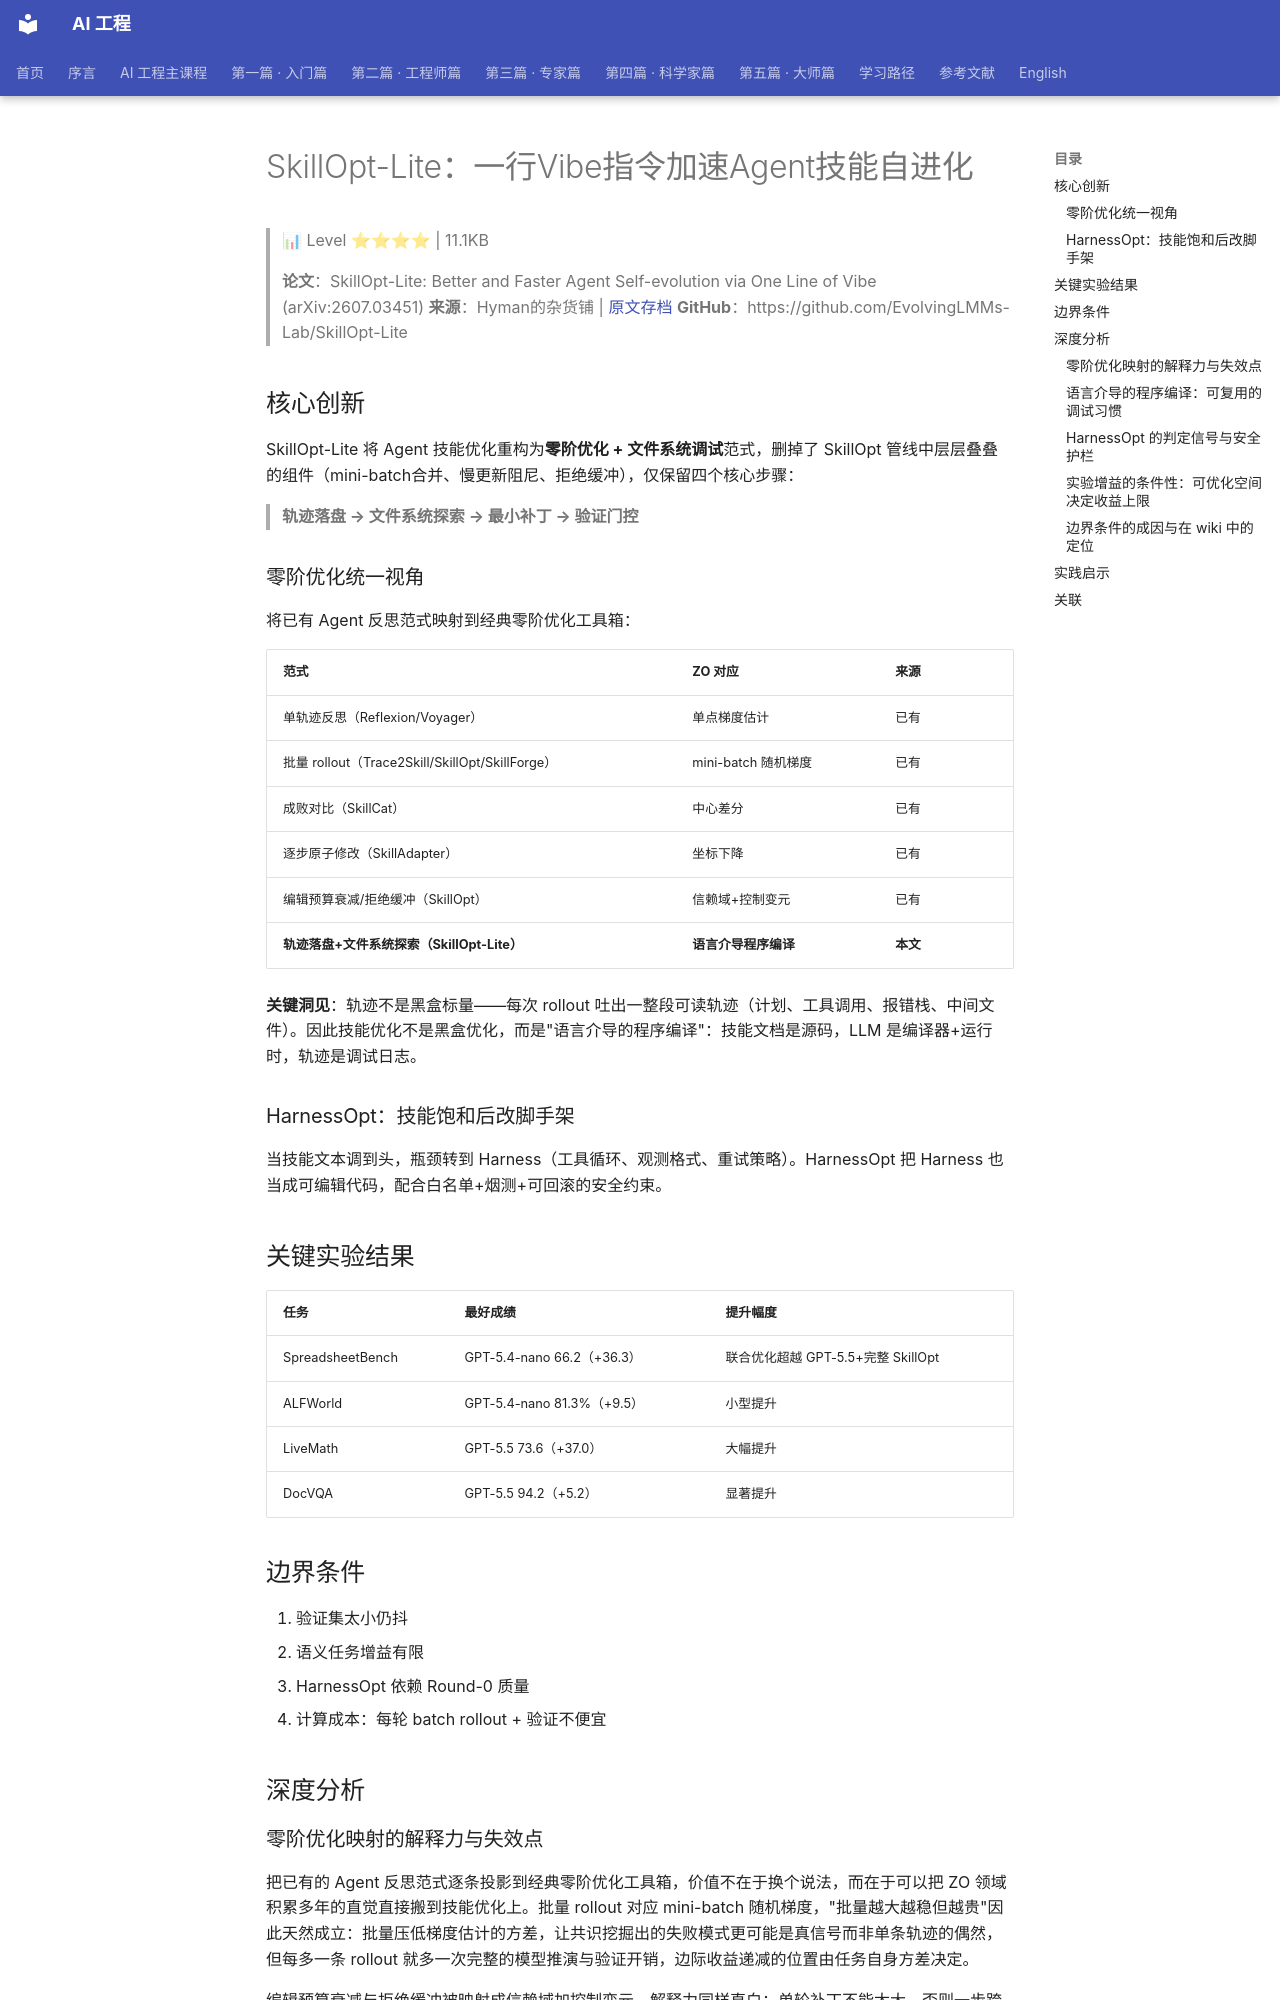

repository: QianJinGuo/wiki-book · page: ch04/295-skillopt-lite-vibe-agent.html · generator: mkdocs

# SkillOpt-Lite：一行Vibe指令加速Agent技能自进化

> 📊 Level ⭐⭐⭐⭐ | 11.1KB

> **论文**：SkillOpt-Lite: Better and Faster Agent Self-evolution via One Line of Vibe (arXiv:2607.03451)
> **来源**：Hyman的杂货铺 | [原文存档](https://mp.weixin.qq.com/s/XAz5KdMMKCVqGTLtw9Nv0w)
> **GitHub**：https://github.com/EvolvingLMMs-Lab/SkillOpt-Lite

## 核心创新

SkillOpt-Lite 将 Agent 技能优化重构为**零阶优化 + 文件系统调试**范式，删掉了 SkillOpt 管线中层层叠叠的组件（mini-batch合并、慢更新阻尼、拒绝缓冲），仅保留四个核心步骤：

> **轨迹落盘 → 文件系统探索 → 最小补丁 → 验证门控**

### 零阶优化统一视角

将已有 Agent 反思范式映射到经典零阶优化工具箱：

| 范式 | ZO 对应 | 来源 |
|------|---------|------|
| 单轨迹反思（Reflexion/Voyager） | 单点梯度估计 | 已有 |
| 批量 rollout（Trace2Skill/SkillOpt/SkillForge） | mini-batch 随机梯度 | 已有 |
| 成败对比（SkillCat） | 中心差分 | 已有 |
| 逐步原子修改（SkillAdapter） | 坐标下降 | 已有 |
| 编辑预算衰减/拒绝缓冲（SkillOpt） | 信赖域+控制变元 | 已有 |
| **轨迹落盘+文件系统探索（SkillOpt-Lite）** | **语言介导程序编译** | **本文** |

**关键洞见**：轨迹不是黑盒标量——每次 rollout 吐出一整段可读轨迹（计划、工具调用、报错栈、中间文件）。因此技能优化不是黑盒优化，而是"语言介导的程序编译"：技能文档是源码，LLM 是编译器+运行时，轨迹是调试日志。

### HarnessOpt：技能饱和后改脚手架

当技能文本调到头，瓶颈转到 Harness（工具循环、观测格式、重试策略）。HarnessOpt 把 Harness 也当成可编辑代码，配合白名单+烟测+可回滚的安全约束。

## 关键实验结果

| 任务 | 最好成绩 | 提升幅度 |
|------|---------|---------|
| SpreadsheetBench | GPT-5.4-nano 66.2（+36.3） | 联合优化超越 GPT-5.5+完整 SkillOpt |
| ALFWorld | GPT-5.4-nano 81.3%（+9.5） | 小型提升 |
| LiveMath | GPT-5.5 73.6（+37.0） | 大幅提升 |
| DocVQA | GPT-5.5 94.2（+5.2） | 显著提升 |

## 边界条件

1. 验证集太小仍抖
2. 语义任务增益有限
3. HarnessOpt 依赖 Round-0 质量
4. 计算成本：每轮 batch rollout + 验证不便宜

## 深度分析

### 零阶优化映射的解释力与失效点

把已有的 Agent 反思范式逐条投影到经典零阶优化工具箱，价值不在于换个说法，而在于可以把 ZO 领域积累多年的直觉直接搬到技能优化上。批量 rollout 对应 mini-batch 随机梯度，"批量越大越稳但越贵"因此天然成立：批量压低梯度估计的方差，让共识挖掘出的失败模式更可能是真信号而非单条轨迹的偶然，但每多一条 rollout 就多一次完整的模型推演与验证开销，边际收益递减的位置由任务自身方差决定。

编辑预算衰减与拒绝缓冲被映射成信赖域加控制变元，解释力同样直白：单轮补丁不能太大，否则一步跨出当前技能的"有效半径"，验证集分数会剧烈震荡；保留上一版可用技能作为回退点，等价于控制变元约束，使每次探索都落在已知可行解的邻域内。

真正失效的一步在最后：经典 ZO 的目标函数只吐回一个标量，而技能优化每次 rollout 吐出的是一整段可读轨迹。梯度在这里不是数值而是文本——它同时携带了奖励信息与失败原因，却无法被"梯度下降"的框架直接消化。这正是 SkillOpt-Lite 与 [微软 SkillOpt](https://github.com/QianJinGuo/wiki-public/blob/main/entities/skillopt-microsoft-train-skill-like-neural-network.md) 的分水岭：后者仍按神经网络训练的隐喻堆叠组件，前者承认目标是非标量的，转而用文件系统与共识挖掘去读文本。
